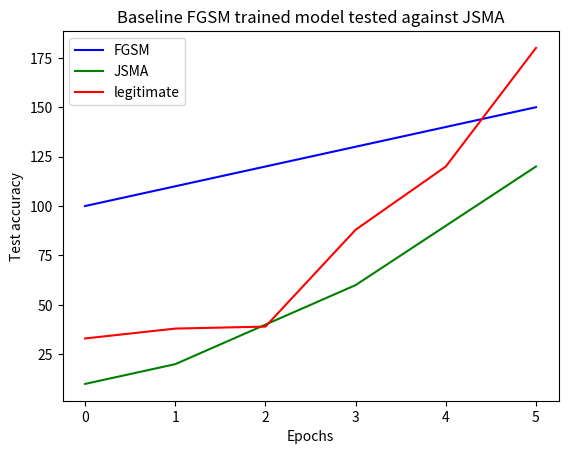
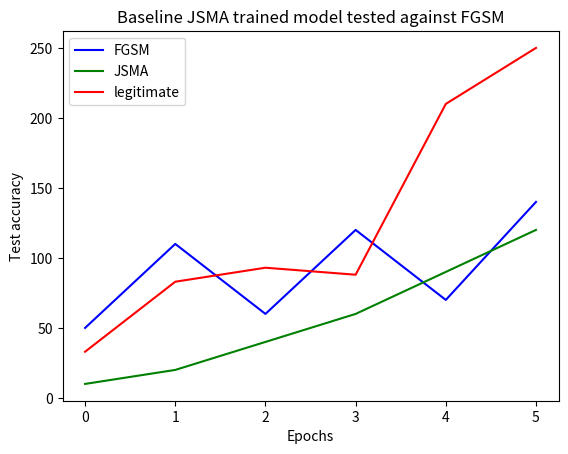
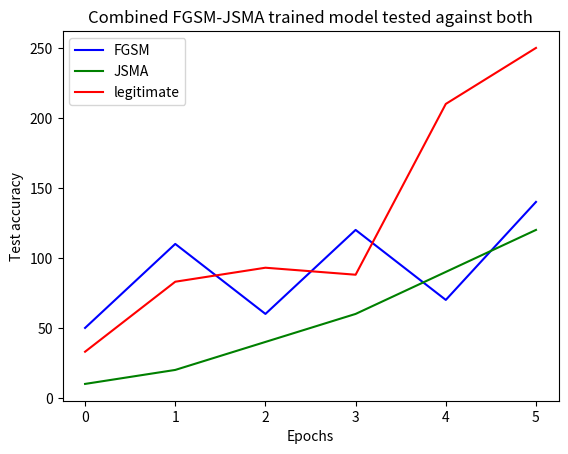
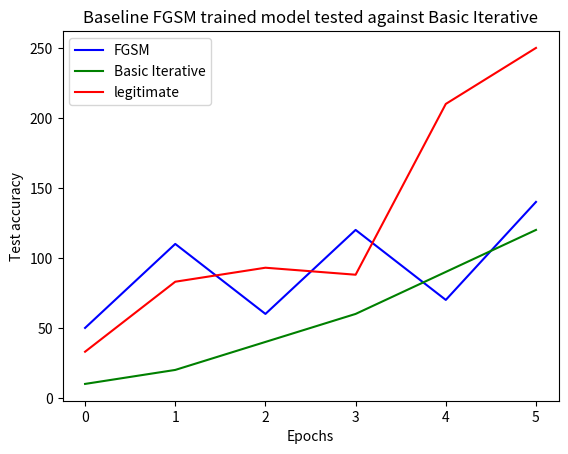
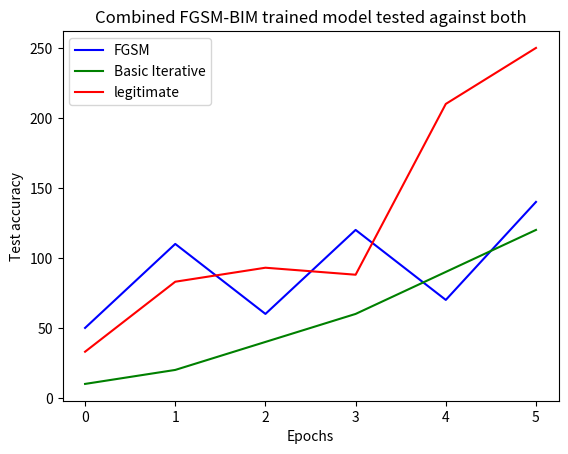

Here is the Python script that generated these plots, in order:
import matplotlib.pyplot as plt

plt.plot([100, 110, 120, 130, 140, 150], 'b-', label='FGSM')
plt.plot([10, 20, 40, 60, 90, 120], 'g-', label='JSMA')
plt.plot([33, 38, 39, 88, 120, 180], 'r-', label='legitimate')
plt.ylabel('Test accuracy')
plt.xlabel('Epochs')
plt.legend()
plt.title('Baseline FGSM trained model tested against JSMA')
plt.show()

plt.figure(2)
plt.plot([50, 110, 60, 120, 70, 140], 'b-', label='FGSM')
plt.plot([10, 20, 40, 60, 90, 120], 'g-', label='JSMA')
plt.plot([33, 83, 93, 88, 210, 250], 'r-', label='legitimate')
plt.ylabel('Test accuracy')
plt.xlabel('Epochs')
plt.legend()
plt.title('Baseline JSMA trained model tested against FGSM')
plt.show()

plt.figure(3)
plt.plot([50, 110, 60, 120, 70, 140], 'b-', label='FGSM')
plt.plot([10, 20, 40, 60, 90, 120], 'g-', label='JSMA')
plt.plot([33, 83, 93, 88, 210, 250], 'r-', label='legitimate')
plt.ylabel('Test accuracy')
plt.xlabel('Epochs')
plt.legend()
plt.title('Combined FGSM-JSMA trained model tested against both')
plt.show()

plt.figure(4)
plt.plot([50, 110, 60, 120, 70, 140], 'b-', label='FGSM')
plt.plot([10, 20, 40, 60, 90, 120], 'g-', label='Basic Iterative')
plt.plot([33, 83, 93, 88, 210, 250], 'r-', label='legitimate')
plt.ylabel('Test accuracy')
plt.xlabel('Epochs')
plt.legend()
plt.title('Baseline FGSM trained model tested against Basic Iterative')
plt.show()

plt.figure(5)
plt.plot([50, 110, 60, 120, 70, 140], 'b-', label='FGSM')
plt.plot([10, 20, 40, 60, 90, 120], 'g-', label='Basic Iterative')
plt.plot([33, 83, 93, 88, 210, 250], 'r-', label='legitimate')
plt.ylabel('Test accuracy')
plt.xlabel('Epochs')
plt.legend()
plt.title('Combined FGSM-BIM trained model tested against both')
plt.show()
